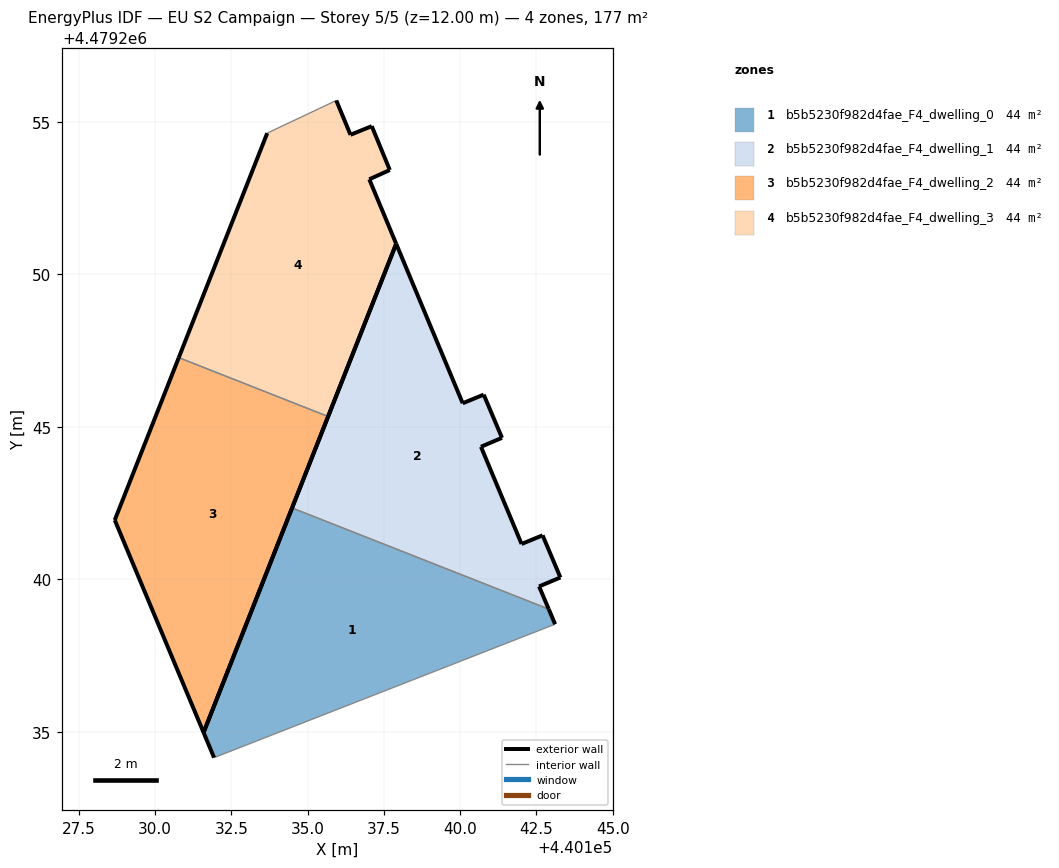
=== STOREY PLAN SPEC (per zone: floor XY polygon, exterior-wall plan segments, windows/doors) ===
zone 1: b5b5230f982d4fae_F4_dwelling_0  (44.3 m²)
  floor: (440143.11, 4479238.54) (440142.90, 4479239.03) (440134.49, 4479242.34) (440131.59, 4479234.99) (440131.94, 4479234.16)
  exterior wall: (440142.90, 4479239.03) – (440143.11, 4479238.54)  [0.5 m]
  exterior wall: (440131.94, 4479234.16) – (440131.59, 4479234.99)  [0.9 m]
  exterior wall: (440131.59, 4479234.99) – (440134.49, 4479242.34)  [7.9 m]
  interior walls: 2
zone 2: b5b5230f982d4fae_F4_dwelling_1  (44.3 m²)
  floor: (440142.90, 4479239.03) (440142.59, 4479239.77) (440143.29, 4479240.07) (440142.70, 4479241.45) (440142.02, 4479241.16) (440140.68, 4479244.35) (440141.37, 4479244.64) (440140.77, 4479246.06) (440140.09, 4479245.78) (440137.91, 4479251.00) (440134.49, 4479242.34)
  exterior wall: (440140.09, 4479245.78) – (440140.77, 4479246.06)  [0.7 m]
  exterior wall: (440140.77, 4479246.06) – (440141.37, 4479244.64)  [1.5 m]
  exterior wall: (440141.37, 4479244.64) – (440140.68, 4479244.35)  [0.7 m]
  exterior wall: (440140.68, 4479244.35) – (440142.02, 4479241.16)  [3.5 m]
  exterior wall: (440142.02, 4479241.16) – (440142.70, 4479241.45)  [0.7 m]
  exterior wall: (440142.70, 4479241.45) – (440143.29, 4479240.07)  [1.5 m]
  exterior wall: (440143.29, 4479240.07) – (440142.59, 4479239.77)  [0.8 m]
  exterior wall: (440142.59, 4479239.77) – (440142.90, 4479239.03)  [0.8 m]
  exterior wall: (440134.49, 4479242.34) – (440137.91, 4479251.00)  [9.3 m]
  exterior wall: (440137.91, 4479251.00) – (440140.09, 4479245.78)  [5.7 m]
  interior walls: 1
zone 3: b5b5230f982d4fae_F4_dwelling_2  (44.3 m²)
  floor: (440131.59, 4479234.99) (440135.67, 4479245.34) (440130.78, 4479247.27) (440128.68, 4479241.95)
  exterior wall: (440128.68, 4479241.95) – (440130.78, 4479247.27)  [5.7 m]
  exterior wall: (440135.67, 4479245.34) – (440131.59, 4479234.99)  [11.1 m]
  exterior wall: (440131.59, 4479234.99) – (440128.68, 4479241.95)  [7.5 m]
  interior walls: 1
zone 4: b5b5230f982d4fae_F4_dwelling_3  (44.3 m²)
  floor: (440135.67, 4479245.34) (440137.91, 4479251.00) (440137.02, 4479253.12) (440137.70, 4479253.42) (440137.10, 4479254.86) (440136.41, 4479254.57) (440135.94, 4479255.70) (440133.68, 4479254.63) (440130.78, 4479247.27)
  exterior wall: (440137.70, 4479253.42) – (440137.02, 4479253.12)  [0.7 m]
  exterior wall: (440137.02, 4479253.12) – (440137.91, 4479251.00)  [2.3 m]
  exterior wall: (440137.91, 4479251.00) – (440135.67, 4479245.34)  [6.1 m]
  exterior wall: (440130.78, 4479247.27) – (440133.68, 4479254.63)  [7.9 m]
  exterior wall: (440135.94, 4479255.70) – (440136.41, 4479254.57)  [1.2 m]
  exterior wall: (440136.41, 4479254.57) – (440137.10, 4479254.86)  [0.8 m]
  exterior wall: (440137.10, 4479254.86) – (440137.70, 4479253.42)  [1.6 m]
  interior walls: 2

=== DERIVED (storey summary) ===
Building: EU S2 Campaign
Storey: 5 of 5  (floor level z = 12.00 m)
Storey gross floor area: 177.3 m²
Zones on this storey: 4
  - b5b5230f982d4fae_F4_dwelling_0: floor 44.3 m²; exterior wall 9.3 m (28.0 m²); WWR 0.0%
  - b5b5230f982d4fae_F4_dwelling_1: floor 44.3 m²; exterior wall 25.3 m (75.8 m²); WWR 0.0%
  - b5b5230f982d4fae_F4_dwelling_2: floor 44.3 m²; exterior wall 24.4 m (73.2 m²); WWR 0.0%
  - b5b5230f982d4fae_F4_dwelling_3: floor 44.3 m²; exterior wall 20.5 m (61.6 m²); WWR 0.0%
Zone adjacency (shared interzone walls):
  - b5b5230f982d4fae_F4_dwelling_0 ↔ b5b5230f982d4fae_F4_dwelling_1
  - b5b5230f982d4fae_F4_dwelling_2 ↔ b5b5230f982d4fae_F4_dwelling_3